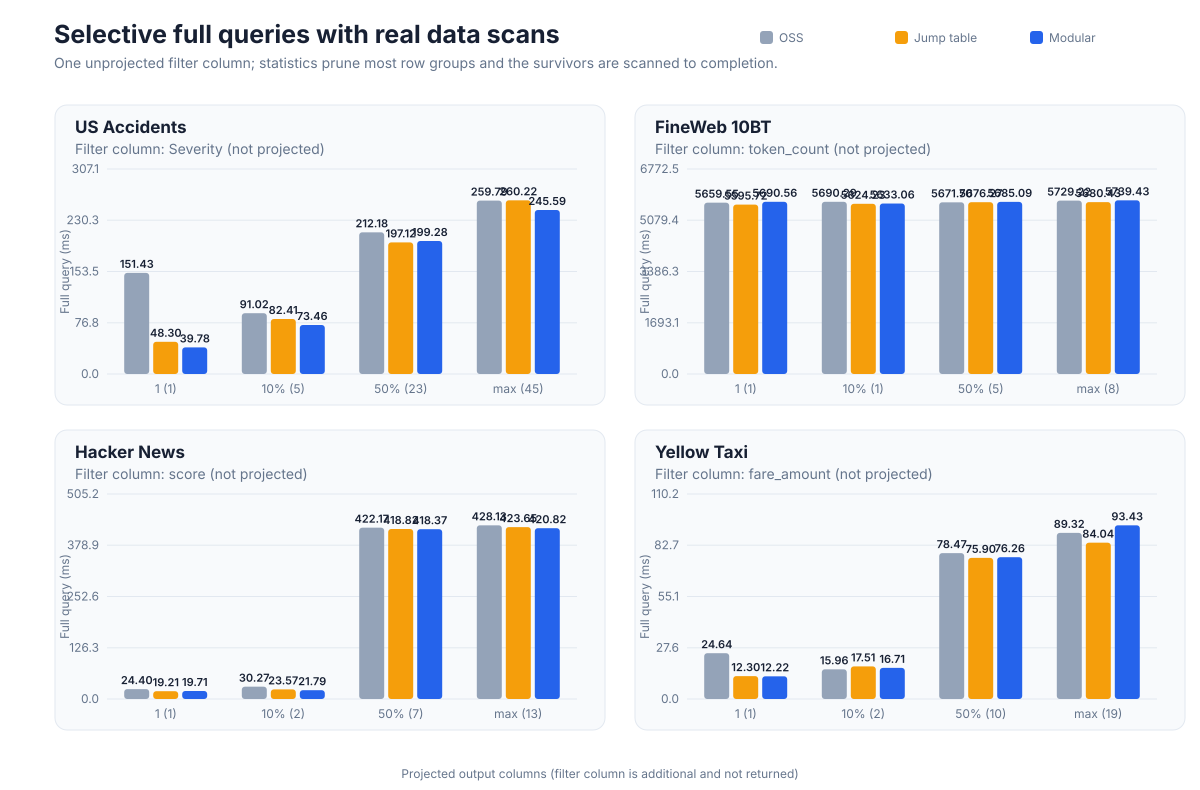

Source data for this figure (header and first rows):
query_kind, dataset, columns, projection, projected, shape, filter_columns, filters_projected, footer, plan_ms, query_ms, records
selective, us-accidents-00004-of-00007, 46, 1, 1, filter_unprojected, Severity, 0, oss, 44.23, 151.4, 30208
selective, us-accidents-00004-of-00007, 46, 1, 1, filter_unprojected, Severity, 0, jump, 5.584, 48.3, 30208
selective, us-accidents-00004-of-00007, 46, 1, 1, filter_unprojected, Severity, 0, modular, 4.681, 39.78, 30208
selective, us-accidents-00004-of-00007, 46, 10pct, 5, filter_unprojected, Severity, 0, jump, 6.770, 82.41, 30208
selective, us-accidents-00004-of-00007, 46, 10pct, 5, filter_unprojected, Severity, 0, modular, 4.101, 73.46, 30208
selective, us-accidents-00004-of-00007, 46, 10pct, 5, filter_unprojected, Severity, 0, oss, 22.43, 91.02, 30208
selective, us-accidents-00004-of-00007, 46, 50pct, 23, filter_unprojected, Severity, 0, modular, 6.456, 199.3, 30208
selective, us-accidents-00004-of-00007, 46, 50pct, 23, filter_unprojected, Severity, 0, oss, 23.35, 212.2, 30208
selective, us-accidents-00004-of-00007, 46, 50pct, 23, filter_unprojected, Severity, 0, jump, 15.59, 197.1, 30208
selective, us-accidents-00004-of-00007, 46, 100pct, 45, filter_unprojected, Severity, 0, oss, 24.18, 259.8, 30208
selective, us-accidents-00004-of-00007, 46, 100pct, 45, filter_unprojected, Severity, 0, jump, 25.71, 260.2, 30208
selective, us-accidents-00004-of-00007, 46, 100pct, 45, filter_unprojected, Severity, 0, modular, 8.622, 245.6, 30208
selective, fineweb-10bt-000, 9, 1, 1, filter_unprojected, token_count, 0, jump, 4.247, 5596, 10057
selective, fineweb-10bt-000, 9, 1, 1, filter_unprojected, token_count, 0, modular, 2.825, 5691, 10057
selective, fineweb-10bt-000, 9, 1, 1, filter_unprojected, token_count, 0, oss, 6.962, 5660, 10057
selective, fineweb-10bt-000, 9, 10pct, 1, filter_unprojected, token_count, 0, modular, 2.620, 5633, 10057
selective, fineweb-10bt-000, 9, 10pct, 1, filter_unprojected, token_count, 0, oss, 6.927, 5690, 10057
selective, fineweb-10bt-000, 9, 10pct, 1, filter_unprojected, token_count, 0, jump, 4.454, 5624, 10057
selective, fineweb-10bt-000, 9, 50pct, 5, filter_unprojected, token_count, 0, oss, 7.455, 5672, 10057
selective, fineweb-10bt-000, 9, 50pct, 5, filter_unprojected, token_count, 0, jump, 6.228, 5676, 10057
selective, fineweb-10bt-000, 9, 50pct, 5, filter_unprojected, token_count, 0, modular, 3.443, 5685, 10057
selective, fineweb-10bt-000, 9, 100pct, 8, filter_unprojected, token_count, 0, jump, 7.928, 5680, 10057
selective, fineweb-10bt-000, 9, 100pct, 8, filter_unprojected, token_count, 0, modular, 3.779, 5739, 10057
selective, fineweb-10bt-000, 9, 100pct, 8, filter_unprojected, token_count, 0, oss, 7.674, 5729, 10057
selective, hacker-news-00000-of-00039, 14, 1, 1, filter_unprojected, score, 0, modular, 2.229, 19.71, 1617
selective, hacker-news-00000-of-00039, 14, 1, 1, filter_unprojected, score, 0, oss, 7.954, 24.4, 1617
selective, hacker-news-00000-of-00039, 14, 1, 1, filter_unprojected, score, 0, jump, 2.633, 19.21, 1617
selective, hacker-news-00000-of-00039, 14, 10pct, 2, filter_unprojected, score, 0, oss, 8.560, 30.27, 1617
selective, hacker-news-00000-of-00039, 14, 10pct, 2, filter_unprojected, score, 0, jump, 3.220, 23.57, 1617
selective, hacker-news-00000-of-00039, 14, 10pct, 2, filter_unprojected, score, 0, modular, 1.941, 21.79, 1617
selective, hacker-news-00000-of-00039, 14, 50pct, 7, filter_unprojected, score, 0, jump, 6.180, 418.8, 1617
selective, hacker-news-00000-of-00039, 14, 50pct, 7, filter_unprojected, score, 0, modular, 2.932, 418.4, 1617
selective, hacker-news-00000-of-00039, 14, 50pct, 7, filter_unprojected, score, 0, oss, 8.593, 422.2, 1617
selective, hacker-news-00000-of-00039, 14, 100pct, 13, filter_unprojected, score, 0, modular, 3.979, 420.8, 1617
selective, hacker-news-00000-of-00039, 14, 100pct, 13, filter_unprojected, score, 0, oss, 9.013, 428.1, 1617
selective, hacker-news-00000-of-00039, 14, 100pct, 13, filter_unprojected, score, 0, jump, 9.956, 423.7, 1617
selective, yellow-tripdata-2025-01, 20, 1, 1, filter_unprojected, fare_amount, 0, oss, 0.668, 24.64, 8049
selective, yellow-tripdata-2025-01, 20, 1, 1, filter_unprojected, fare_amount, 0, jump, 0.675, 12.3, 8049
selective, yellow-tripdata-2025-01, 20, 1, 1, filter_unprojected, fare_amount, 0, modular, 0.691, 12.22, 8049
selective, yellow-tripdata-2025-01, 20, 10pct, 2, filter_unprojected, fare_amount, 0, jump, 0.730, 17.51, 8049
selective, yellow-tripdata-2025-01, 20, 10pct, 2, filter_unprojected, fare_amount, 0, modular, 0.680, 16.71, 8049
selective, yellow-tripdata-2025-01, 20, 10pct, 2, filter_unprojected, fare_amount, 0, oss, 0.796, 15.96, 8049
selective, yellow-tripdata-2025-01, 20, 50pct, 10, filter_unprojected, fare_amount, 0, modular, 0.955, 76.26, 8049
selective, yellow-tripdata-2025-01, 20, 50pct, 10, filter_unprojected, fare_amount, 0, oss, 0.768, 78.47, 8049
selective, yellow-tripdata-2025-01, 20, 50pct, 10, filter_unprojected, fare_amount, 0, jump, 0.840, 75.9, 8049
selective, yellow-tripdata-2025-01, 20, 100pct, 19, filter_unprojected, fare_amount, 0, oss, 0.835, 89.32, 8049
selective, yellow-tripdata-2025-01, 20, 100pct, 19, filter_unprojected, fare_amount, 0, jump, 0.999, 84.04, 8049
selective, yellow-tripdata-2025-01, 20, 100pct, 19, filter_unprojected, fare_amount, 0, modular, 0.778, 93.43, 8049
